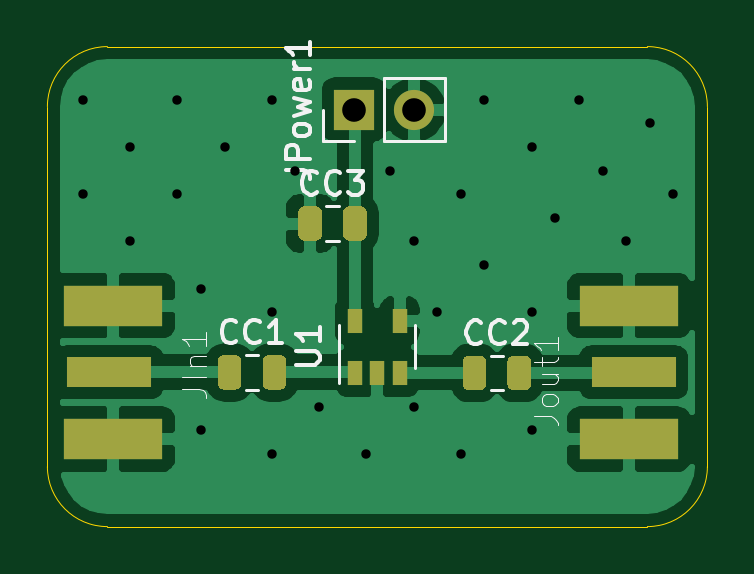
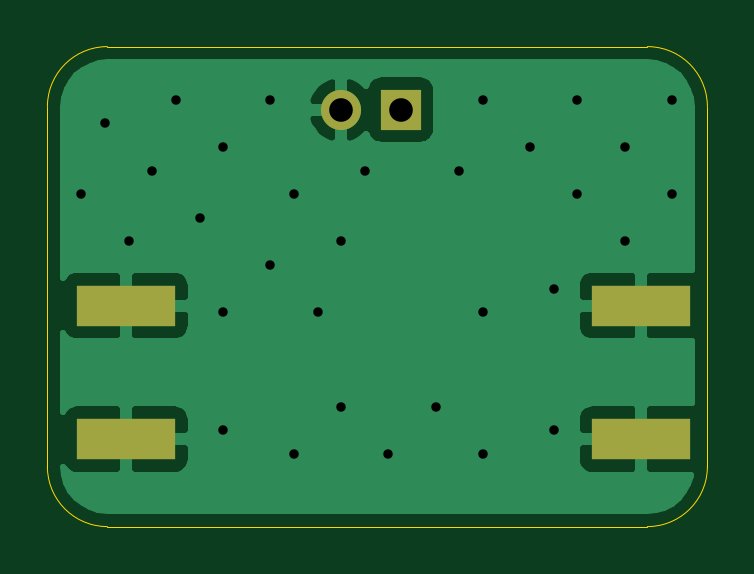
Circuit board: 11 layer files. Board 27.9 x 20.3 mm.
- bottom_copper: VVA_Macom-B_Cu.gbr (17333 bytes)
- bottom_mask: VVA_Macom-B_Mask.gbr (775 bytes)
- paste: VVA_Macom-B_Paste.gbr (632 bytes)
- bottom_silk: VVA_Macom-B_SilkS.gbr (461 bytes)
- outline: VVA_Macom-Edge_Cuts.gbr (992 bytes)
- top_copper: VVA_Macom-F_Cu.gbr (36556 bytes)
- top_mask: VVA_Macom-F_Mask.gbr (3125 bytes)
- paste: VVA_Macom-F_Paste.gbr (2982 bytes)
- top_silk: VVA_Macom-F_SilkS.gbr (8417 bytes)
- drill: VVA_Macom-NPTH.drl (269 bytes)
- drill: VVA_Macom-PTH.drl (821 bytes)

=== bottom_copper: VVA_Macom-B_Cu.gbr (17333 bytes, source omitted) ===
=== bottom_mask: VVA_Macom-B_Mask.gbr ===
%TF.GenerationSoftware,KiCad,Pcbnew,(5.1.9)-1*%
%TF.CreationDate,2021-03-17T20:36:52-04:00*%
%TF.ProjectId,VVA_Macom,5656415f-4d61-4636-9f6d-2e6b69636164,rev?*%
%TF.SameCoordinates,Original*%
%TF.FileFunction,Soldermask,Bot*%
%TF.FilePolarity,Negative*%
%FSLAX46Y46*%
G04 Gerber Fmt 4.6, Leading zero omitted, Abs format (unit mm)*
G04 Created by KiCad (PCBNEW (5.1.9)-1) date 2021-03-17 20:36:52*
%MOMM*%
%LPD*%
G01*
G04 APERTURE LIST*
%ADD10R,4.200000X1.750000*%
%ADD11O,1.700000X1.700000*%
%ADD12R,1.700000X1.700000*%
G04 APERTURE END LIST*
D10*
%TO.C,Jout1*%
X155425800Y-80817200D03*
X155425800Y-86467200D03*
%TD*%
%TO.C,JIn1*%
X133600800Y-86467200D03*
X133600800Y-80817200D03*
%TD*%
D11*
%TO.C,JPower1*%
X146329400Y-72517000D03*
D12*
X143789400Y-72517000D03*
%TD*%
M02*

=== paste: VVA_Macom-B_Paste.gbr ===
%TF.GenerationSoftware,KiCad,Pcbnew,(5.1.9)-1*%
%TF.CreationDate,2021-03-17T20:36:52-04:00*%
%TF.ProjectId,VVA_Macom,5656415f-4d61-4636-9f6d-2e6b69636164,rev?*%
%TF.SameCoordinates,Original*%
%TF.FileFunction,Paste,Bot*%
%TF.FilePolarity,Positive*%
%FSLAX46Y46*%
G04 Gerber Fmt 4.6, Leading zero omitted, Abs format (unit mm)*
G04 Created by KiCad (PCBNEW (5.1.9)-1) date 2021-03-17 20:36:52*
%MOMM*%
%LPD*%
G01*
G04 APERTURE LIST*
%ADD10R,4.200000X1.750000*%
G04 APERTURE END LIST*
D10*
%TO.C,Jout1*%
X155425800Y-80817200D03*
X155425800Y-86467200D03*
%TD*%
%TO.C,JIn1*%
X133600800Y-86467200D03*
X133600800Y-80817200D03*
%TD*%
M02*

=== bottom_silk: VVA_Macom-B_SilkS.gbr ===
%TF.GenerationSoftware,KiCad,Pcbnew,(5.1.9)-1*%
%TF.CreationDate,2021-03-17T20:36:52-04:00*%
%TF.ProjectId,VVA_Macom,5656415f-4d61-4636-9f6d-2e6b69636164,rev?*%
%TF.SameCoordinates,Original*%
%TF.FileFunction,Legend,Bot*%
%TF.FilePolarity,Positive*%
%FSLAX46Y46*%
G04 Gerber Fmt 4.6, Leading zero omitted, Abs format (unit mm)*
G04 Created by KiCad (PCBNEW (5.1.9)-1) date 2021-03-17 20:36:52*
%MOMM*%
%LPD*%
G01*
G04 APERTURE LIST*
G04 APERTURE END LIST*
M02*

=== outline: VVA_Macom-Edge_Cuts.gbr ===
%TF.GenerationSoftware,KiCad,Pcbnew,(5.1.9)-1*%
%TF.CreationDate,2021-03-17T20:36:52-04:00*%
%TF.ProjectId,VVA_Macom,5656415f-4d61-4636-9f6d-2e6b69636164,rev?*%
%TF.SameCoordinates,Original*%
%TF.FileFunction,Profile,NP*%
%FSLAX46Y46*%
G04 Gerber Fmt 4.6, Leading zero omitted, Abs format (unit mm)*
G04 Created by KiCad (PCBNEW (5.1.9)-1) date 2021-03-17 20:36:52*
%MOMM*%
%LPD*%
G01*
G04 APERTURE LIST*
%TA.AperFunction,Profile*%
%ADD10C,0.050000*%
%TD*%
G04 APERTURE END LIST*
D10*
X133350000Y-90170000D02*
X156210000Y-90170000D01*
X130810000Y-72390000D02*
X130810000Y-87630000D01*
X156210000Y-69850000D02*
X133350000Y-69850000D01*
X158750000Y-87630000D02*
X158750000Y-72390000D01*
X158750000Y-87630000D02*
G75*
G02*
X156210000Y-90170000I-2540000J0D01*
G01*
X133350000Y-90170000D02*
G75*
G02*
X130810000Y-87630000I0J2540000D01*
G01*
X130810000Y-72390000D02*
G75*
G02*
X133350000Y-69850000I2540000J0D01*
G01*
X156210000Y-69850000D02*
G75*
G02*
X158750000Y-72390000I0J-2540000D01*
G01*
M02*

=== top_copper: VVA_Macom-F_Cu.gbr (36556 bytes, source omitted) ===
=== top_mask: VVA_Macom-F_Mask.gbr ===
%TF.GenerationSoftware,KiCad,Pcbnew,(5.1.9)-1*%
%TF.CreationDate,2021-03-17T20:36:52-04:00*%
%TF.ProjectId,VVA_Macom,5656415f-4d61-4636-9f6d-2e6b69636164,rev?*%
%TF.SameCoordinates,Original*%
%TF.FileFunction,Soldermask,Top*%
%TF.FilePolarity,Negative*%
%FSLAX46Y46*%
G04 Gerber Fmt 4.6, Leading zero omitted, Abs format (unit mm)*
G04 Created by KiCad (PCBNEW (5.1.9)-1) date 2021-03-17 20:36:52*
%MOMM*%
%LPD*%
G01*
G04 APERTURE LIST*
%ADD10R,4.200000X1.750000*%
%ADD11R,3.600000X1.270000*%
%ADD12R,0.650000X1.060000*%
%ADD13O,1.700000X1.700000*%
%ADD14R,1.700000X1.700000*%
G04 APERTURE END LIST*
D10*
%TO.C,Jout1*%
X155425800Y-80817200D03*
X155425800Y-86467200D03*
D11*
X155625800Y-83642200D03*
%TD*%
D10*
%TO.C,JIn1*%
X133600800Y-86467200D03*
X133600800Y-80817200D03*
D11*
X133400800Y-83642200D03*
%TD*%
%TO.C,CC3*%
G36*
G01*
X143330000Y-77815000D02*
X143330000Y-76865000D01*
G75*
G02*
X143580000Y-76615000I250000J0D01*
G01*
X144080000Y-76615000D01*
G75*
G02*
X144330000Y-76865000I0J-250000D01*
G01*
X144330000Y-77815000D01*
G75*
G02*
X144080000Y-78065000I-250000J0D01*
G01*
X143580000Y-78065000D01*
G75*
G02*
X143330000Y-77815000I0J250000D01*
G01*
G37*
G36*
G01*
X141430000Y-77815000D02*
X141430000Y-76865000D01*
G75*
G02*
X141680000Y-76615000I250000J0D01*
G01*
X142180000Y-76615000D01*
G75*
G02*
X142430000Y-76865000I0J-250000D01*
G01*
X142430000Y-77815000D01*
G75*
G02*
X142180000Y-78065000I-250000J0D01*
G01*
X141680000Y-78065000D01*
G75*
G02*
X141430000Y-77815000I0J250000D01*
G01*
G37*
%TD*%
%TO.C,CC2*%
G36*
G01*
X150284600Y-84142600D02*
X150284600Y-83192600D01*
G75*
G02*
X150534600Y-82942600I250000J0D01*
G01*
X151034600Y-82942600D01*
G75*
G02*
X151284600Y-83192600I0J-250000D01*
G01*
X151284600Y-84142600D01*
G75*
G02*
X151034600Y-84392600I-250000J0D01*
G01*
X150534600Y-84392600D01*
G75*
G02*
X150284600Y-84142600I0J250000D01*
G01*
G37*
G36*
G01*
X148384600Y-84142600D02*
X148384600Y-83192600D01*
G75*
G02*
X148634600Y-82942600I250000J0D01*
G01*
X149134600Y-82942600D01*
G75*
G02*
X149384600Y-83192600I0J-250000D01*
G01*
X149384600Y-84142600D01*
G75*
G02*
X149134600Y-84392600I-250000J0D01*
G01*
X148634600Y-84392600D01*
G75*
G02*
X148384600Y-84142600I0J250000D01*
G01*
G37*
%TD*%
%TO.C,CC1*%
G36*
G01*
X139921400Y-84117200D02*
X139921400Y-83167200D01*
G75*
G02*
X140171400Y-82917200I250000J0D01*
G01*
X140671400Y-82917200D01*
G75*
G02*
X140921400Y-83167200I0J-250000D01*
G01*
X140921400Y-84117200D01*
G75*
G02*
X140671400Y-84367200I-250000J0D01*
G01*
X140171400Y-84367200D01*
G75*
G02*
X139921400Y-84117200I0J250000D01*
G01*
G37*
G36*
G01*
X138021400Y-84117200D02*
X138021400Y-83167200D01*
G75*
G02*
X138271400Y-82917200I250000J0D01*
G01*
X138771400Y-82917200D01*
G75*
G02*
X139021400Y-83167200I0J-250000D01*
G01*
X139021400Y-84117200D01*
G75*
G02*
X138771400Y-84367200I-250000J0D01*
G01*
X138271400Y-84367200D01*
G75*
G02*
X138021400Y-84117200I0J250000D01*
G01*
G37*
%TD*%
D12*
%TO.C,U1*%
X143830000Y-81450000D03*
X145730000Y-81450000D03*
X145730000Y-83650000D03*
X144780000Y-83650000D03*
X143830000Y-83650000D03*
%TD*%
D13*
%TO.C,JPower1*%
X146329400Y-72517000D03*
D14*
X143789400Y-72517000D03*
%TD*%
M02*

=== paste: VVA_Macom-F_Paste.gbr ===
%TF.GenerationSoftware,KiCad,Pcbnew,(5.1.9)-1*%
%TF.CreationDate,2021-03-17T20:36:52-04:00*%
%TF.ProjectId,VVA_Macom,5656415f-4d61-4636-9f6d-2e6b69636164,rev?*%
%TF.SameCoordinates,Original*%
%TF.FileFunction,Paste,Top*%
%TF.FilePolarity,Positive*%
%FSLAX46Y46*%
G04 Gerber Fmt 4.6, Leading zero omitted, Abs format (unit mm)*
G04 Created by KiCad (PCBNEW (5.1.9)-1) date 2021-03-17 20:36:52*
%MOMM*%
%LPD*%
G01*
G04 APERTURE LIST*
%ADD10R,4.200000X1.750000*%
%ADD11R,3.600000X1.270000*%
%ADD12R,0.650000X1.060000*%
G04 APERTURE END LIST*
D10*
%TO.C,Jout1*%
X155425800Y-80817200D03*
X155425800Y-86467200D03*
D11*
X155625800Y-83642200D03*
%TD*%
D10*
%TO.C,JIn1*%
X133600800Y-86467200D03*
X133600800Y-80817200D03*
D11*
X133400800Y-83642200D03*
%TD*%
%TO.C,CC3*%
G36*
G01*
X143330000Y-77815000D02*
X143330000Y-76865000D01*
G75*
G02*
X143580000Y-76615000I250000J0D01*
G01*
X144080000Y-76615000D01*
G75*
G02*
X144330000Y-76865000I0J-250000D01*
G01*
X144330000Y-77815000D01*
G75*
G02*
X144080000Y-78065000I-250000J0D01*
G01*
X143580000Y-78065000D01*
G75*
G02*
X143330000Y-77815000I0J250000D01*
G01*
G37*
G36*
G01*
X141430000Y-77815000D02*
X141430000Y-76865000D01*
G75*
G02*
X141680000Y-76615000I250000J0D01*
G01*
X142180000Y-76615000D01*
G75*
G02*
X142430000Y-76865000I0J-250000D01*
G01*
X142430000Y-77815000D01*
G75*
G02*
X142180000Y-78065000I-250000J0D01*
G01*
X141680000Y-78065000D01*
G75*
G02*
X141430000Y-77815000I0J250000D01*
G01*
G37*
%TD*%
%TO.C,CC2*%
G36*
G01*
X150284600Y-84142600D02*
X150284600Y-83192600D01*
G75*
G02*
X150534600Y-82942600I250000J0D01*
G01*
X151034600Y-82942600D01*
G75*
G02*
X151284600Y-83192600I0J-250000D01*
G01*
X151284600Y-84142600D01*
G75*
G02*
X151034600Y-84392600I-250000J0D01*
G01*
X150534600Y-84392600D01*
G75*
G02*
X150284600Y-84142600I0J250000D01*
G01*
G37*
G36*
G01*
X148384600Y-84142600D02*
X148384600Y-83192600D01*
G75*
G02*
X148634600Y-82942600I250000J0D01*
G01*
X149134600Y-82942600D01*
G75*
G02*
X149384600Y-83192600I0J-250000D01*
G01*
X149384600Y-84142600D01*
G75*
G02*
X149134600Y-84392600I-250000J0D01*
G01*
X148634600Y-84392600D01*
G75*
G02*
X148384600Y-84142600I0J250000D01*
G01*
G37*
%TD*%
%TO.C,CC1*%
G36*
G01*
X139921400Y-84117200D02*
X139921400Y-83167200D01*
G75*
G02*
X140171400Y-82917200I250000J0D01*
G01*
X140671400Y-82917200D01*
G75*
G02*
X140921400Y-83167200I0J-250000D01*
G01*
X140921400Y-84117200D01*
G75*
G02*
X140671400Y-84367200I-250000J0D01*
G01*
X140171400Y-84367200D01*
G75*
G02*
X139921400Y-84117200I0J250000D01*
G01*
G37*
G36*
G01*
X138021400Y-84117200D02*
X138021400Y-83167200D01*
G75*
G02*
X138271400Y-82917200I250000J0D01*
G01*
X138771400Y-82917200D01*
G75*
G02*
X139021400Y-83167200I0J-250000D01*
G01*
X139021400Y-84117200D01*
G75*
G02*
X138771400Y-84367200I-250000J0D01*
G01*
X138271400Y-84367200D01*
G75*
G02*
X138021400Y-84117200I0J250000D01*
G01*
G37*
%TD*%
D12*
%TO.C,U1*%
X143830000Y-81450000D03*
X145730000Y-81450000D03*
X145730000Y-83650000D03*
X144780000Y-83650000D03*
X143830000Y-83650000D03*
%TD*%
M02*

=== top_silk: VVA_Macom-F_SilkS.gbr (8417 bytes, source omitted) ===
=== drill: VVA_Macom-NPTH.drl ===
M48
; DRILL file {KiCad (5.1.9)-1} date 03/17/21 20:36:54
; FORMAT={-:-/ absolute / inch / decimal}
; #@! TF.CreationDate,2021-03-17T20:36:54-04:00
; #@! TF.GenerationSoftware,Kicad,Pcbnew,(5.1.9)-1
; #@! TF.FileFunction,NonPlated,1,2,NPTH
FMAT,2
INCH
%
G90
G05
T0
M30

=== drill: VVA_Macom-PTH.drl ===
M48
; DRILL file {KiCad (5.1.9)-1} date 03/17/21 20:36:54
; FORMAT={-:-/ absolute / inch / decimal}
; #@! TF.CreationDate,2021-03-17T20:36:54-04:00
; #@! TF.GenerationSoftware,Kicad,Pcbnew,(5.1.9)-1
; #@! TF.FileFunction,Plated,1,2,PTH
FMAT,2
INCH
T1C0.0157
T2C0.0394
%
G90
G05
T1
X5.209Y-2.8385
X5.209Y-2.9959
X5.2878Y-2.9172
X5.2878Y-3.0747
X5.3665Y-2.8385
X5.3665Y-2.9959
X5.4059Y-3.1534
X5.4059Y-3.3896
X5.4452Y-2.9172
X5.524Y-2.8385
X5.524Y-3.1928
X5.524Y-3.429
X5.5634Y-2.9566
X5.6027Y-3.3503
X5.6815Y-3.429
X5.7208Y-2.9566
X5.7602Y-3.0747
X5.7602Y-3.3503
X5.7996Y-3.1928
X5.839Y-2.9959
X5.839Y-3.429
X5.8783Y-2.8385
X5.8783Y-3.1141
X5.9571Y-2.9172
X5.9571Y-3.1928
X5.9571Y-3.3896
X5.9964Y-3.0353
X6.0358Y-2.8385
X6.0752Y-2.9566
X6.1145Y-3.0747
X6.1539Y-2.8778
X6.1933Y-2.9959
T2
X5.661Y-2.855
X5.761Y-2.855
T0
M30
